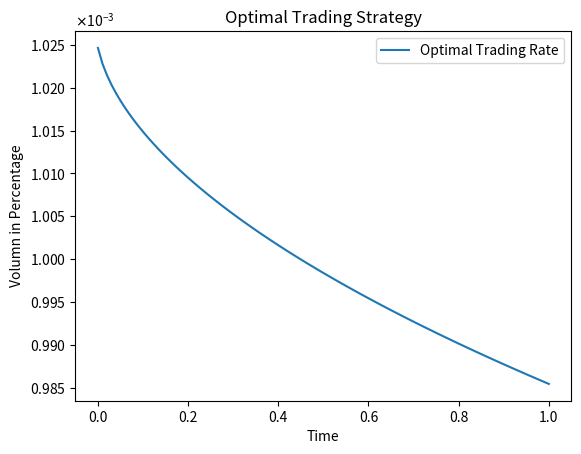

The matplotlib source for this figure:
import numpy as np
import matplotlib.pyplot as plt
from matplotlib.ticker import ScalarFormatter

# Define the instantaneous market impact function
def impact_function(v, delta):
    return np.sign(v) * np.abs(v) ** delta

# Define the decay kernel
def decay_kernel(tau, gamma):
    return tau ** (-gamma) if tau > 0 else 1.0 

# Compute the Toeplitz matrix Gij
def compute_G(N, T, gamma):
    dt = T / N
    G = np.zeros((N, N))
    for i in range(N):
        for j in range(N):
            if i >= j:
                G[i, j] = decay_kernel((i - j) * dt, gamma) * dt
    return G

# Compute the A matrix based on G
def compute_A(G, N):
    A = np.zeros((N, N))
    for i in range(N):
        for j in range(i + 1):
            if i == j:
                A[i, j] = G[i, j] / 2
            else:
                A[i, j] = G[i, j]
    return A

# Calculate the expected cost
def expected_cost(v, A, delta, N):
    cost = 0
    for i in range(N):
        for j in range(N):
            cost += v[i] * impact_function(v[j], delta) * A[i, j]
    return cost

# Constraint function to ensure sum of trading rates equals total order size X
def constraint(v, X):
    return np.sum(v) - X

# Homotopy Analysis Method (HAM) with constraint enforcement
def ham(N, T, delta, gamma, X, initial_guess, order=10, tol=1e-6):
    G = compute_G(N, T, gamma)
    A = compute_A(G, N)
    v0 = initial_guess
    v = np.copy(v0)
    h = -1  # Convergence control parameter, can be optimized
    
    for m in range(1, order + 1):
        residual = np.zeros(N)
        for i in range(N):
            sum_term = 0
            for j in range(N):
                if i >= j:
                    sum_term += G[i, j] * impact_function(v[j], delta)
                else:
                    sum_term += G[i, j] * v[j] * delta * np.abs(v[i]) ** (delta - 1)
            residual[i] = sum_term - 1  # lambda is set to 1 for simplicity
        for i in range(N):
            v[i] += h * residual[i]
        
        # Enforce the constraint at each iteration
        v = v * (X / np.sum(v))
        
        if np.linalg.norm(residual) < tol:
            break
    
    return v, A

# Parameters
X = 0.1  # total order size as a percentage of total market volume
T = 1.0  # total time period
delta = 0.55  # impact function exponent (concave impact)
gamma = 0.45  # decay kernel exponent
num_steps = 100  # number of time steps for simulation

# Initial guess: VWAP strategy
initial_guess = np.full(num_steps, X / num_steps)

# Apply DHAM
optimal_trading_rate, A = ham(num_steps, T, delta, gamma, X, initial_guess)

# Calculate the expected cost
cost = expected_cost(optimal_trading_rate, A, delta, num_steps)
print("Expected Cost:", cost / X)

# Plot the optimal trading rate
time_points = np.linspace(0, T, num_steps)
plt.plot(time_points, optimal_trading_rate, label='Optimal Trading Rate')
plt.xlabel('Time')
plt.ylabel('Volumn in Percentage')
plt.title('Optimal Trading Strategy')

# Set the y-axis to scientific notation
formatter = ScalarFormatter(useMathText=True)
formatter.set_scientific(True)
formatter.set_powerlimits((-3, 3))
plt.gca().yaxis.set_major_formatter(formatter)

plt.legend()
plt.show()